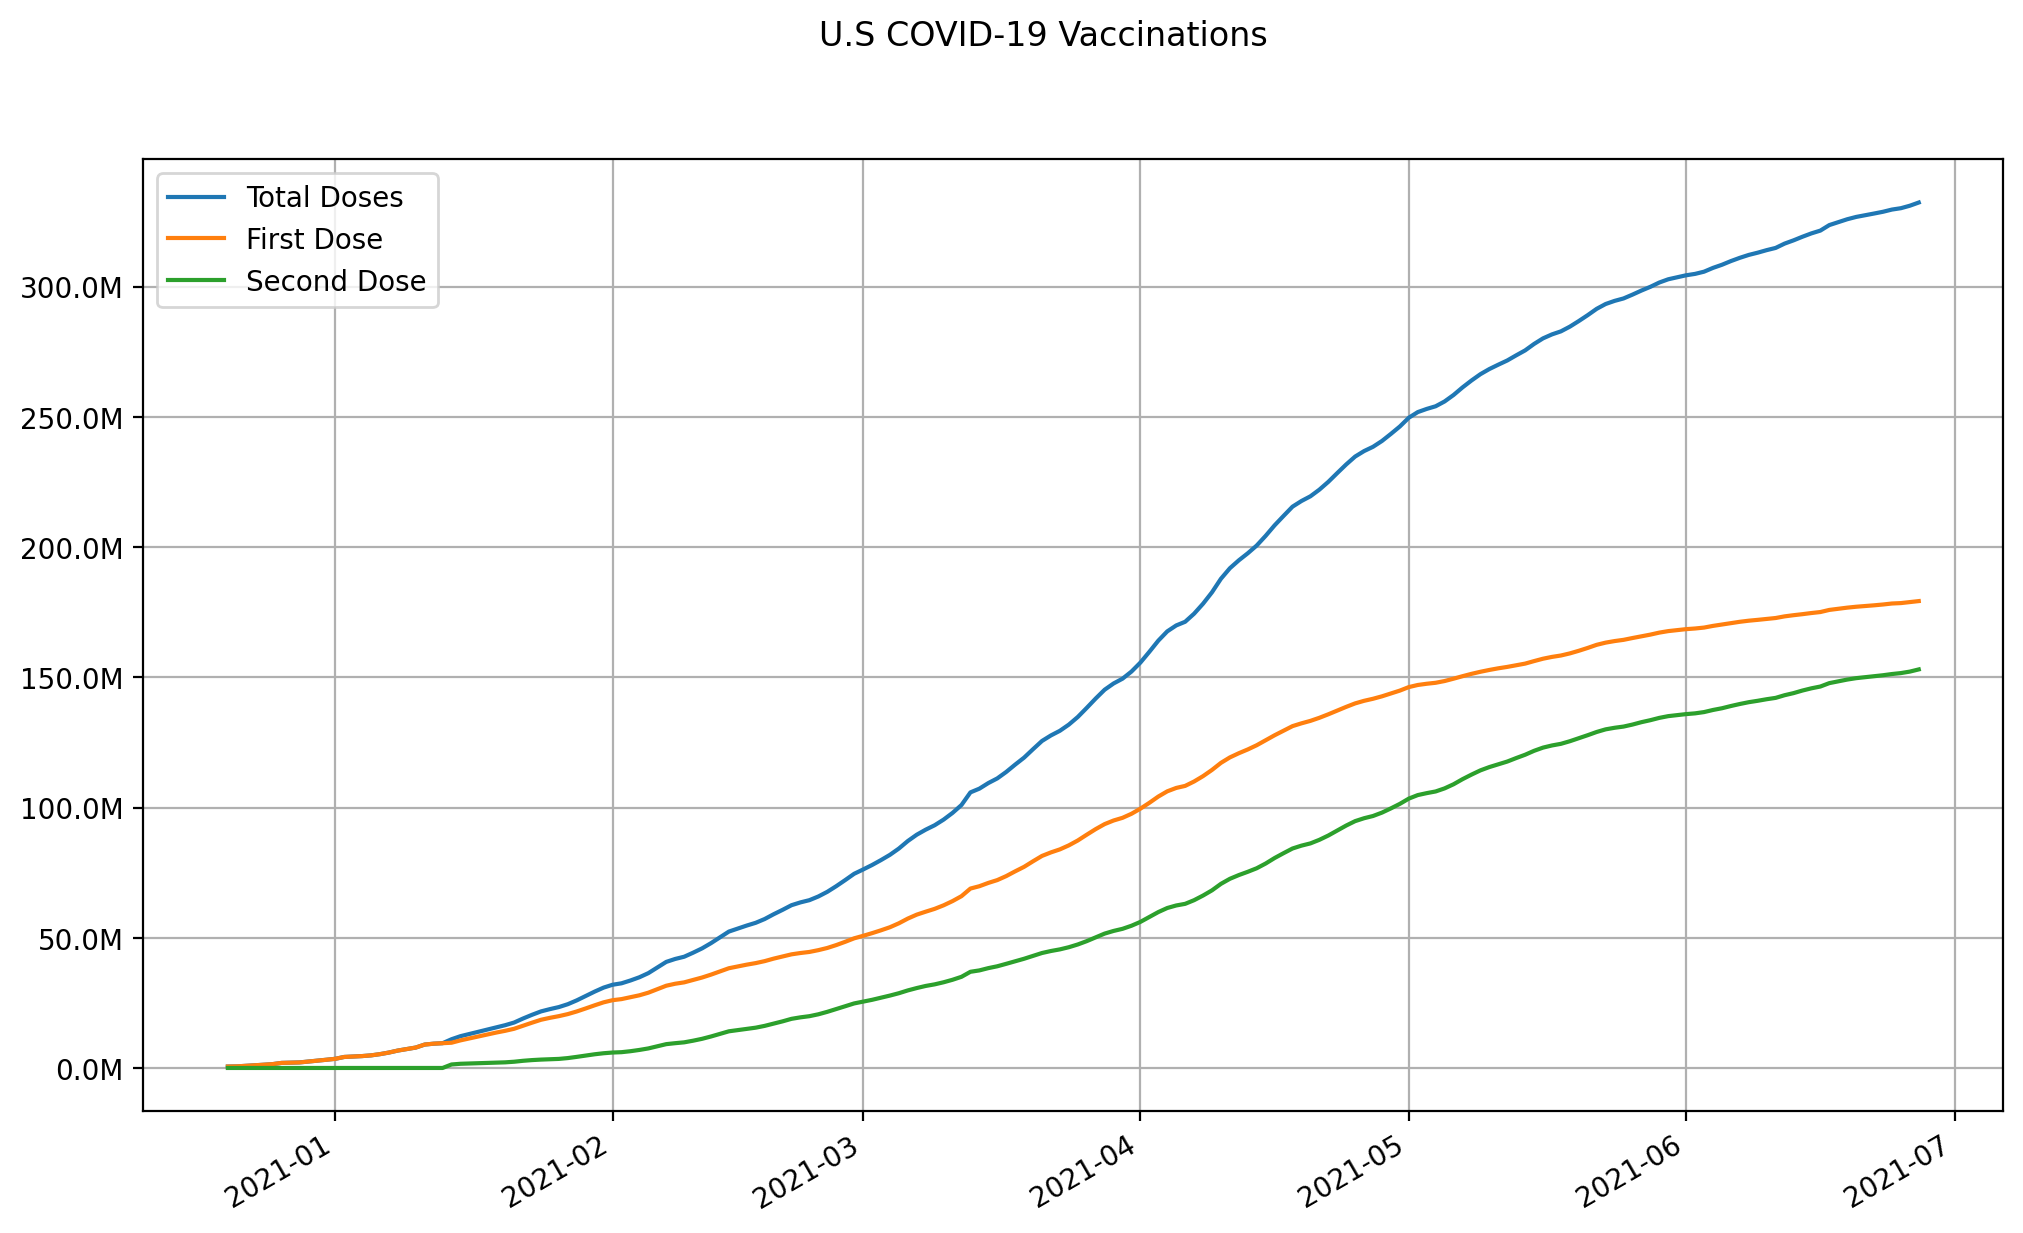

Source data for this figure (header and first rows):
date, total doses, first dose, second dose
2020-12-20, 556208, 556208, 0
2020-12-21, 614117, 614117, 0
2020-12-22, 811071, 811071, 0
2020-12-23, 1008025, 1008025, 0
2020-12-24, 1242165, 1242165, 0
2020-12-25, 1476305, 1476305, 0
2020-12-26, 1944585, 1944585, 0
2020-12-27, 2035864, 2035864, 0
2020-12-28, 2127143, 2127143, 0
2020-12-29, 2460865, 2460865, 0
2020-12-30, 2794588, 2794588, 0
2020-12-31, 3152380, 3152380, 0
2021-01-01, 3510172, 3510172, 0
2021-01-02, 4225756, 4225756, 0
2021-01-03, 4394508, 4394508, 0
2021-01-04, 4563260, 4563260, 0
2021-01-05, 4836469, 4836469, 0
2021-01-06, 5306797, 5306797, 0
2021-01-07, 5919418, 5919418, 0
2021-01-08, 6688231, 6688231, 0
2021-01-09, 7263004, 7263004, 0
2021-01-10, 7837776, 7837776, 0
2021-01-11, 8987322, 8987322, 0
2021-01-12, 9327138, 9327138, 0
2021-01-13, 9508948, 9508948, 0
2021-01-14, 11032843, 9690757, 1342086
2021-01-15, 12206390, 10595866, 1610524
2021-01-16, 13059524, 11345850, 1713674
2021-01-17, 13912658, 12095834, 1816824
2021-01-18, 14765792, 12845818, 1919974
2021-01-19, 15618927, 13595803, 2023124
2021-01-20, 16431860, 14270441, 2161419
2021-01-21, 17448218, 15053257, 2394961
2021-01-22, 19000046, 16243093, 2756953
2021-01-23, 20418209, 17390344, 3027865
2021-01-24, 21718968, 18502132, 3216836
2021-01-25, 22598670, 19252280, 3346390
2021-01-26, 23384157, 19902236, 3481921
2021-01-27, 24489023, 20687970, 3801053
2021-01-28, 25961662, 21698606, 4263056
2021-01-29, 27639206, 22858318, 4780888
2021-01-30, 29323857, 24064164, 5259693
2021-01-31, 30858286, 25201144, 5657142
2021-02-01, 31950999, 26023152, 5927847
2021-02-02, 32505628, 26440836, 6064792
2021-02-03, 33591887, 27154956, 6436931
2021-02-04, 34831246, 27905196, 6926050
2021-02-05, 36413360, 28909496, 7503864
2021-02-06, 38568144, 30250964, 8317180
2021-02-07, 40726285, 31579100, 9147185
2021-02-08, 41858161, 32340146, 9518015
2021-02-09, 42707641, 32867212, 9840429
2021-02-10, 44252898, 33783384, 10469514
2021-02-11, 45912746, 34723964, 11188782
2021-02-12, 47920686, 35834856, 12085830
2021-02-13, 50138292, 37056120, 13082172
2021-02-14, 52369712, 38292272, 14077440
2021-02-15, 53527849, 38981412, 14546437
2021-02-16, 54685986, 39670552, 15015434
2021-02-17, 55739544, 40268008, 15471536
... 130 more rows
